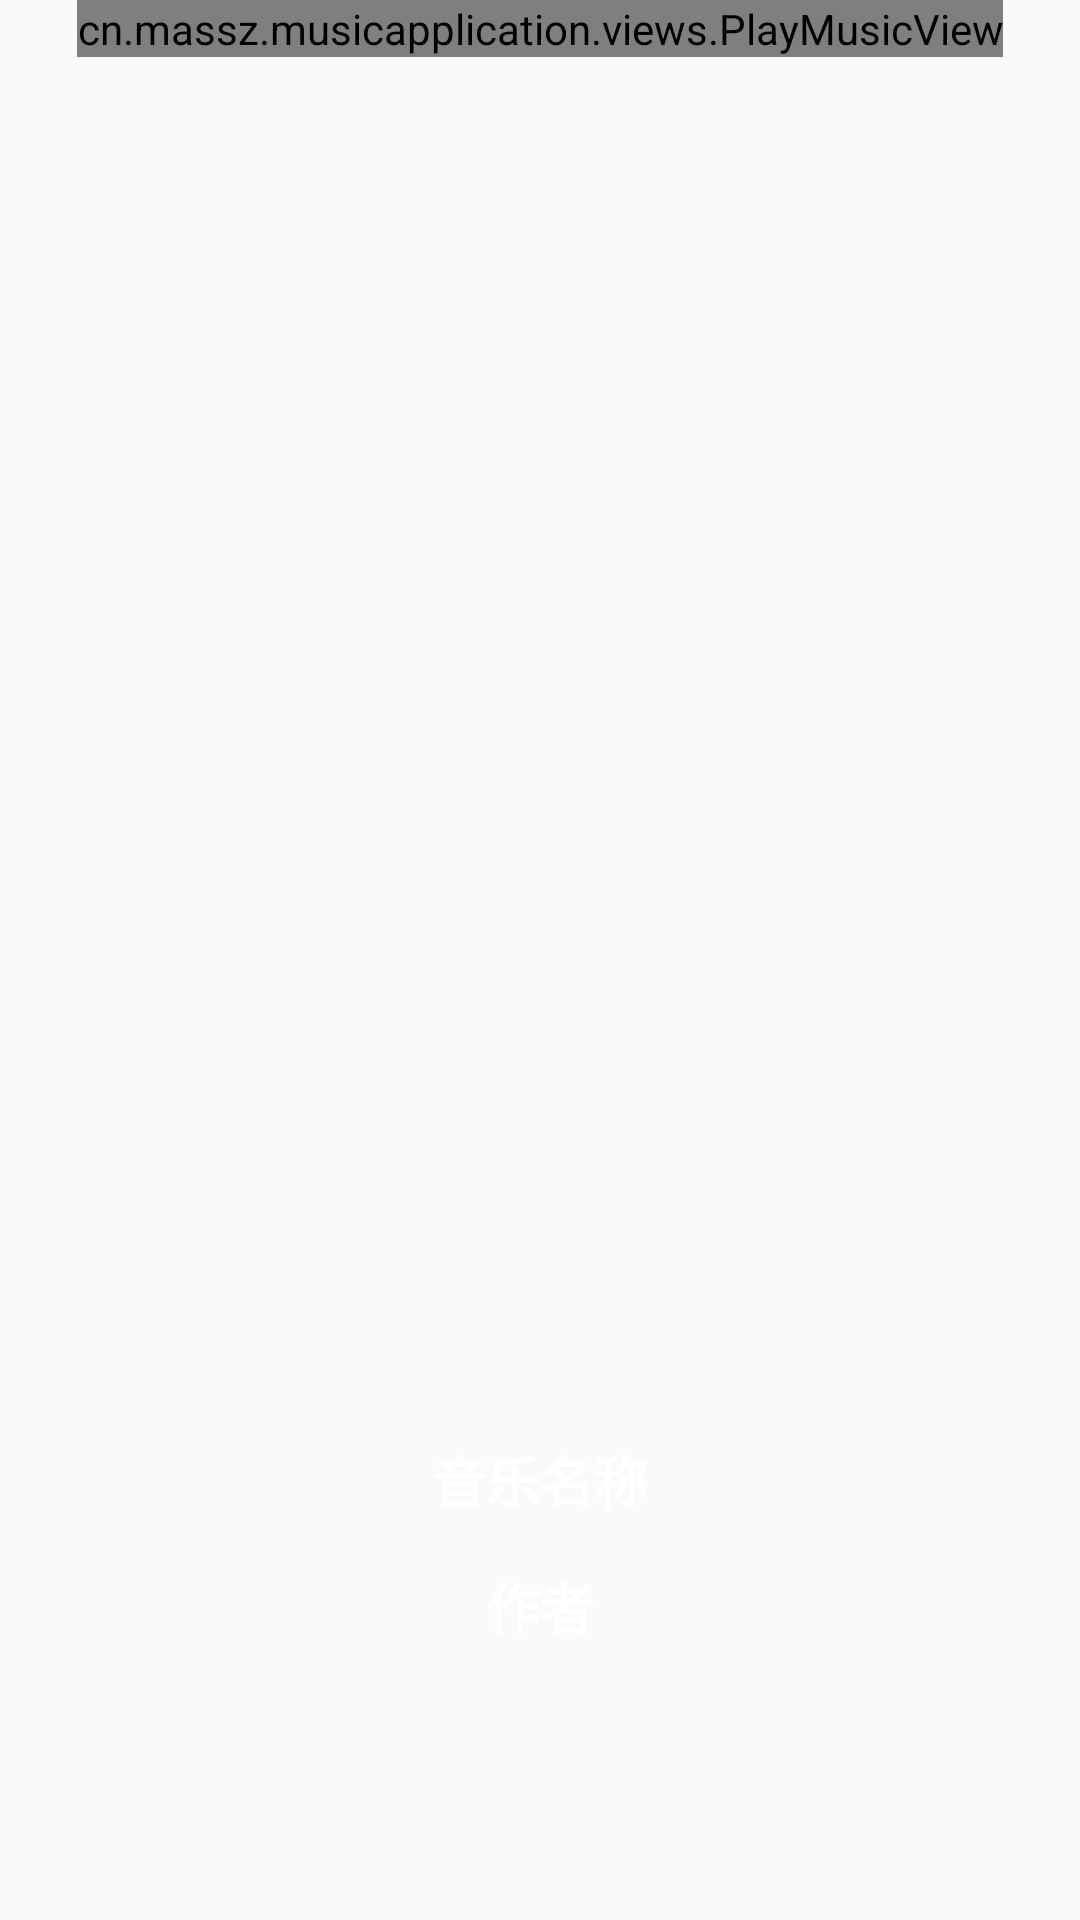

Layout XML and referenced resources for this Android screen:
<!-- AndroidManifest.xml: application theme AppTheme -->
<!-- res/layout/activity_play_music.xml -->
<?xml version="1.0" encoding="utf-8"?>
<FrameLayout xmlns:android="http://schemas.android.com/apk/res/android"
             xmlns:app="http://schemas.android.com/apk/res-auto"
             xmlns:tools="http://schemas.android.com/tools"
             android:layout_width="match_parent"
             android:layout_height="match_parent"
             tools:context=".activitys.PlayMusicActivity">


    <ImageView
            android:id="@+id/iv_bg"
            android:layout_width="match_parent"
            android:layout_height="match_parent"
            android:scaleType="centerCrop"
            android:src="@mipmap/img1"/>

    <cn.massz.musicapplication.views.PlayMusicView
            android:id="@+id/play_music_view"
            android:layout_width="wrap_content"
            android:layout_height="wrap_content"
            android:layout_gravity="center_horizontal"></cn.massz.musicapplication.views.PlayMusicView>


    <ImageView
            android:layout_width="wrap_content"
            android:layout_height="wrap_content"
            android:src="@mipmap/no_bar_back"
            android:layout_margin="@dimen/marginSize"
            android:onClick="onBackClick"/>

    <LinearLayout
            android:layout_width="match_parent"
            android:layout_height="wrap_content"
            android:orientation="vertical"
            android:gravity="center_horizontal"
            android:layout_marginTop="480dp">

        <TextView
                android:id="@+id/tv_name"
                android:layout_width="wrap_content"
                android:layout_height="wrap_content"
                android:text="音乐名称"
                android:textColor="@android:color/white"
                android:textStyle="bold"
                android:textSize="@dimen/titleSize"/>

        <TextView
                android:id="@+id/tv_author"
                android:layout_width="wrap_content"
                android:layout_height="wrap_content"
                android:text="作者"
                android:textColor="@android:color/white"
                android:textStyle="bold"
                android:textSize="@dimen/titleSize"
                android:layout_marginTop="@dimen/marginSize"/>

    </LinearLayout>


</FrameLayout>
<!-- resources referenced by this layout -->
<resources>
  <dimen name="marginSize">16dp</dimen>
  <dimen name="titleSize">18sp</dimen>
  <style name="AppTheme" parent="Theme.AppCompat.Light.DarkActionBar">
          
          <item name="colorPrimaryDark">@color/mainColor</item>
          
          
          <item name="android:windowAnimationStyle">@style/AnimationActivity</item>
      </style>
  <color name="mainColor">#d43433</color>
  <style name="AnimationActivity" parent="@android:style/Animation.Activity">
          
          <item name="android:activityOpenEnterAnimation">@anim/open_enter</item>
          
          <item name="android:activityOpenExitAnimation">@anim/open_exit</item>
          
          <item name="android:activityCloseExitAnimation">@anim/close_exit</item>
          
          <item name="android:activityCloseEnterAnimation">@anim/close_enter</item>
      </style>
</resources>
